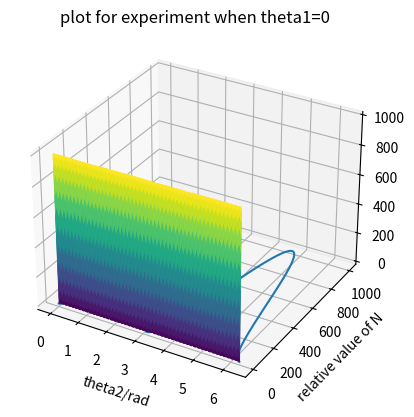

The matplotlib source for this figure:
import numpy as np
import matplotlib.pyplot as plt

def draw_a_3D_surface():
    theta1=np.linspace(0,2*np.pi,1000)
    theta2=np.linspace(0,2*np.pi,1000)
    theta1_grid,theta2_grid=np.meshgrid(theta1,theta2)
    z_grid = np.empty_like(theta1_grid, dtype=float)
    for i,num1 in enumerate(theta1):
        for j,num2 in enumerate(theta2):
            z_grid[i,j]=1000*(np.sin(num1+num2))**2
    fig = plt.figure()
    ax = fig.add_subplot(111, projection='3d')
    ax.plot_surface(theta1_grid, theta2_grid, z_grid, cmap='viridis')
    ax.set_xlabel('theta_1')
    ax.set_ylabel('theta_2')
    plt.show()

def draw_relative_plot(theta1):
    x=np.linspace(0,2*np.pi,10000)
    I=np.array([1]*10000)
    y=1000*(np.sin(theta1*I+x))**2
    plt.plot(x,y)
    plt.xlabel('theta2/rad')
    plt.ylabel('relative value of N')
    plt.title(f'plot for experiment when theta1={theta1}')

draw_a_3D_surface()
draw_relative_plot(0)